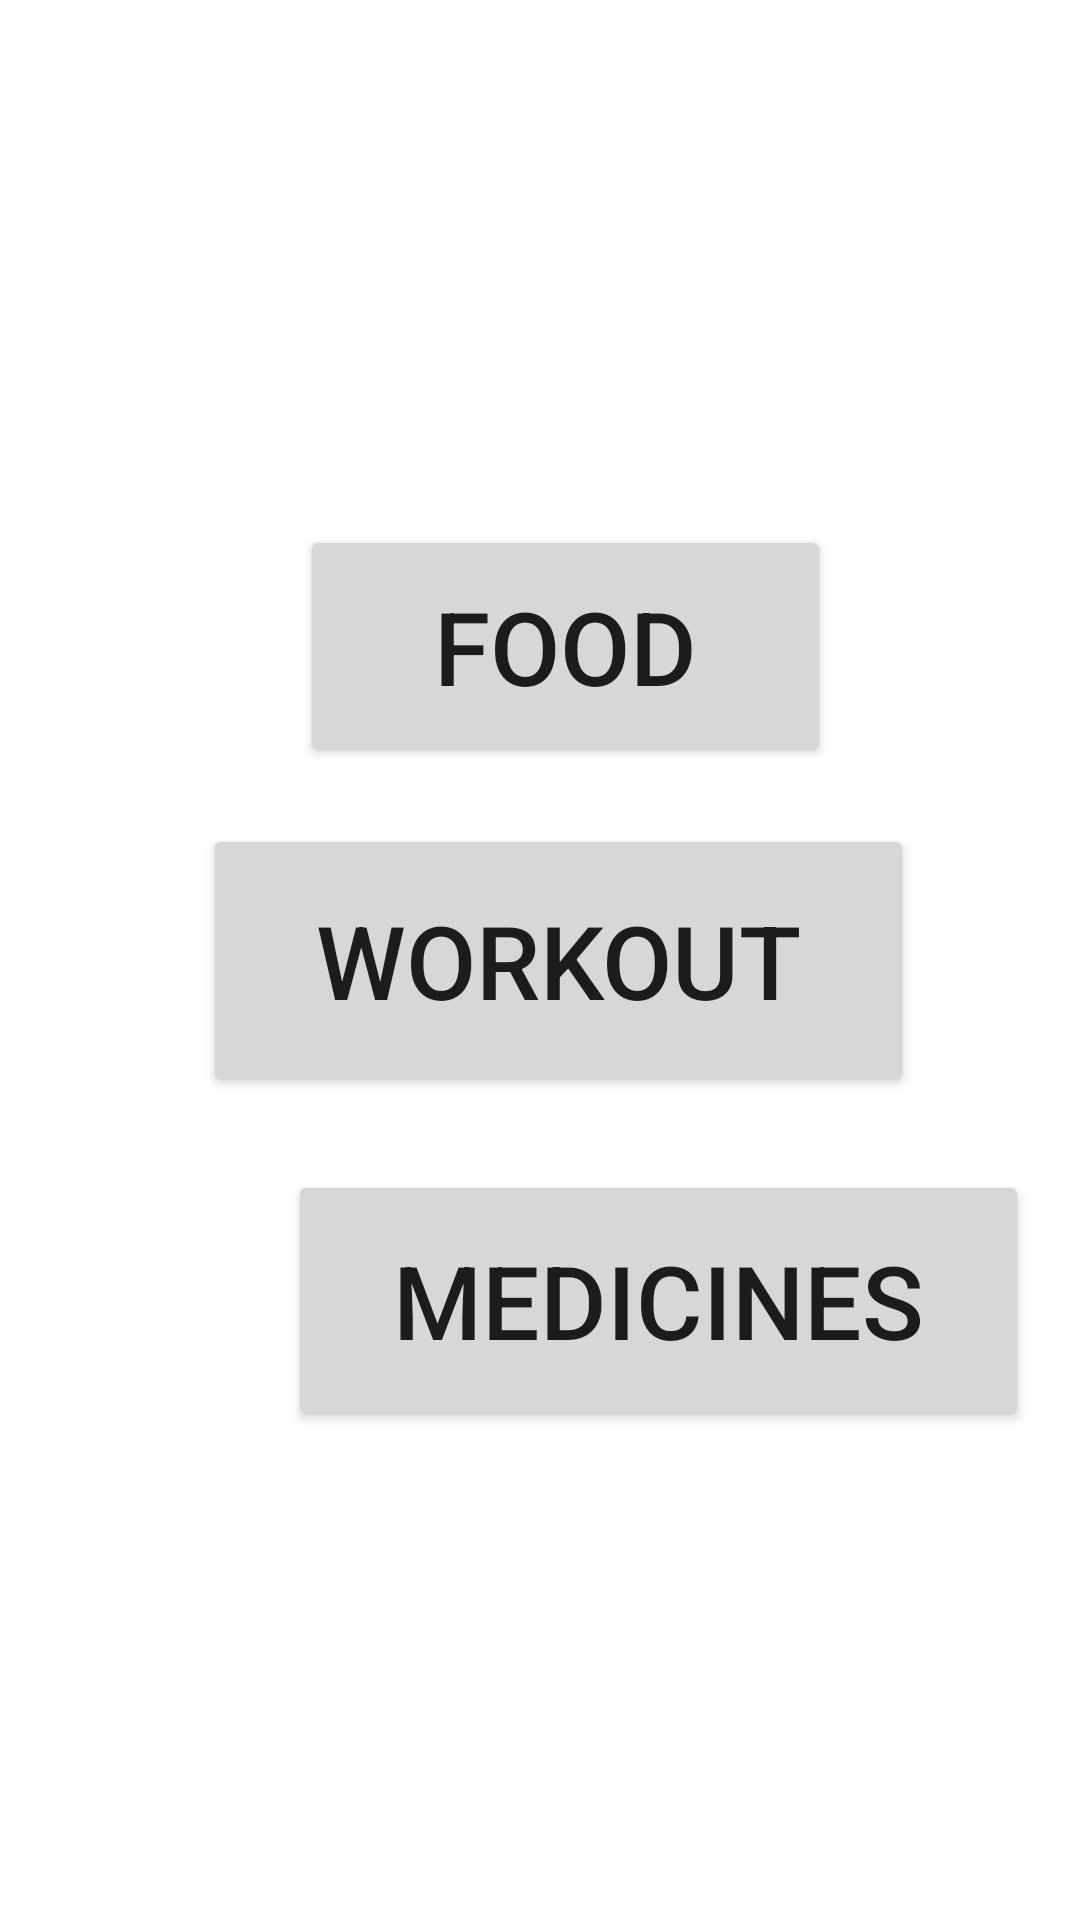

Reconstruct the res/layout file that produces this screen, plus the resources it refers to.
<!-- AndroidManifest.xml: application theme Theme.Dosecue -->
<!-- res/layout/activity_adding_details_page.xml -->
<?xml version="1.0" encoding="utf-8"?>
<androidx.constraintlayout.widget.ConstraintLayout xmlns:android="http://schemas.android.com/apk/res/android"
    xmlns:app="http://schemas.android.com/apk/res-auto"
    xmlns:tools="http://schemas.android.com/tools"
    android:layout_width="match_parent"
    android:layout_height="match_parent"
    tools:context=".addingDetailsPage"
    android:background="@drawable/background">

    <Button
        android:id="@+id/button"
        android:layout_width="177dp"
        android:layout_height="81dp"
        android:text="Food"
        android:textSize="34sp"
        app:layout_constraintBottom_toBottomOf="parent"
        app:layout_constraintEnd_toEndOf="parent"
        app:layout_constraintHorizontal_bias="0.547"
        app:layout_constraintStart_toStartOf="parent"
        app:layout_constraintTop_toTopOf="parent"
        app:layout_constraintVertical_bias="0.313" />

    <Button
        android:id="@+id/button2"
        android:layout_width="237dp"
        android:layout_height="91dp"
        android:text="WORKOUT"
        android:textSize="34sp"
        app:layout_constraintBottom_toBottomOf="parent"
        app:layout_constraintEnd_toEndOf="parent"
        app:layout_constraintHorizontal_bias="0.551"
        app:layout_constraintStart_toStartOf="parent"
        app:layout_constraintTop_toTopOf="parent" />

    <Button
        android:id="@+id/button3"
        android:layout_width="247dp"
        android:layout_height="87dp"
        android:layout_marginStart="96dp"
        android:text="MEDICINES"
        android:textSize="34sp"
        app:layout_constraintBottom_toBottomOf="parent"
        app:layout_constraintStart_toStartOf="parent"
        app:layout_constraintTop_toTopOf="parent"
        app:layout_constraintVertical_bias="0.705" />
</androidx.constraintlayout.widget.ConstraintLayout>
<!-- resources referenced by this layout -->
<resources>
  <style name="Theme.Dosecue" parent="Theme.MaterialComponents.DayNight.DarkActionBar">
          
          <item name="colorPrimary">@color/purple_500</item>
          <item name="colorPrimaryVariant">@color/purple_700</item>
          <item name="colorOnPrimary">@color/white</item>
          
          <item name="colorSecondary">@color/teal_200</item>
          <item name="colorSecondaryVariant">@color/teal_700</item>
          <item name="colorOnSecondary">@color/black</item>
          
          <item name="android:statusBarColor">?attr/colorPrimaryVariant</item>
          
      </style>
  <color name="purple_500">#FF6200EE</color>
  <color name="purple_700">#FF3700B3</color>
  <color name="white">#FFFFFFFF</color>
  <color name="teal_200">#FF03DAC5</color>
  <color name="teal_700">#FF018786</color>
  <color name="black">#FF000000</color>
</resources>
